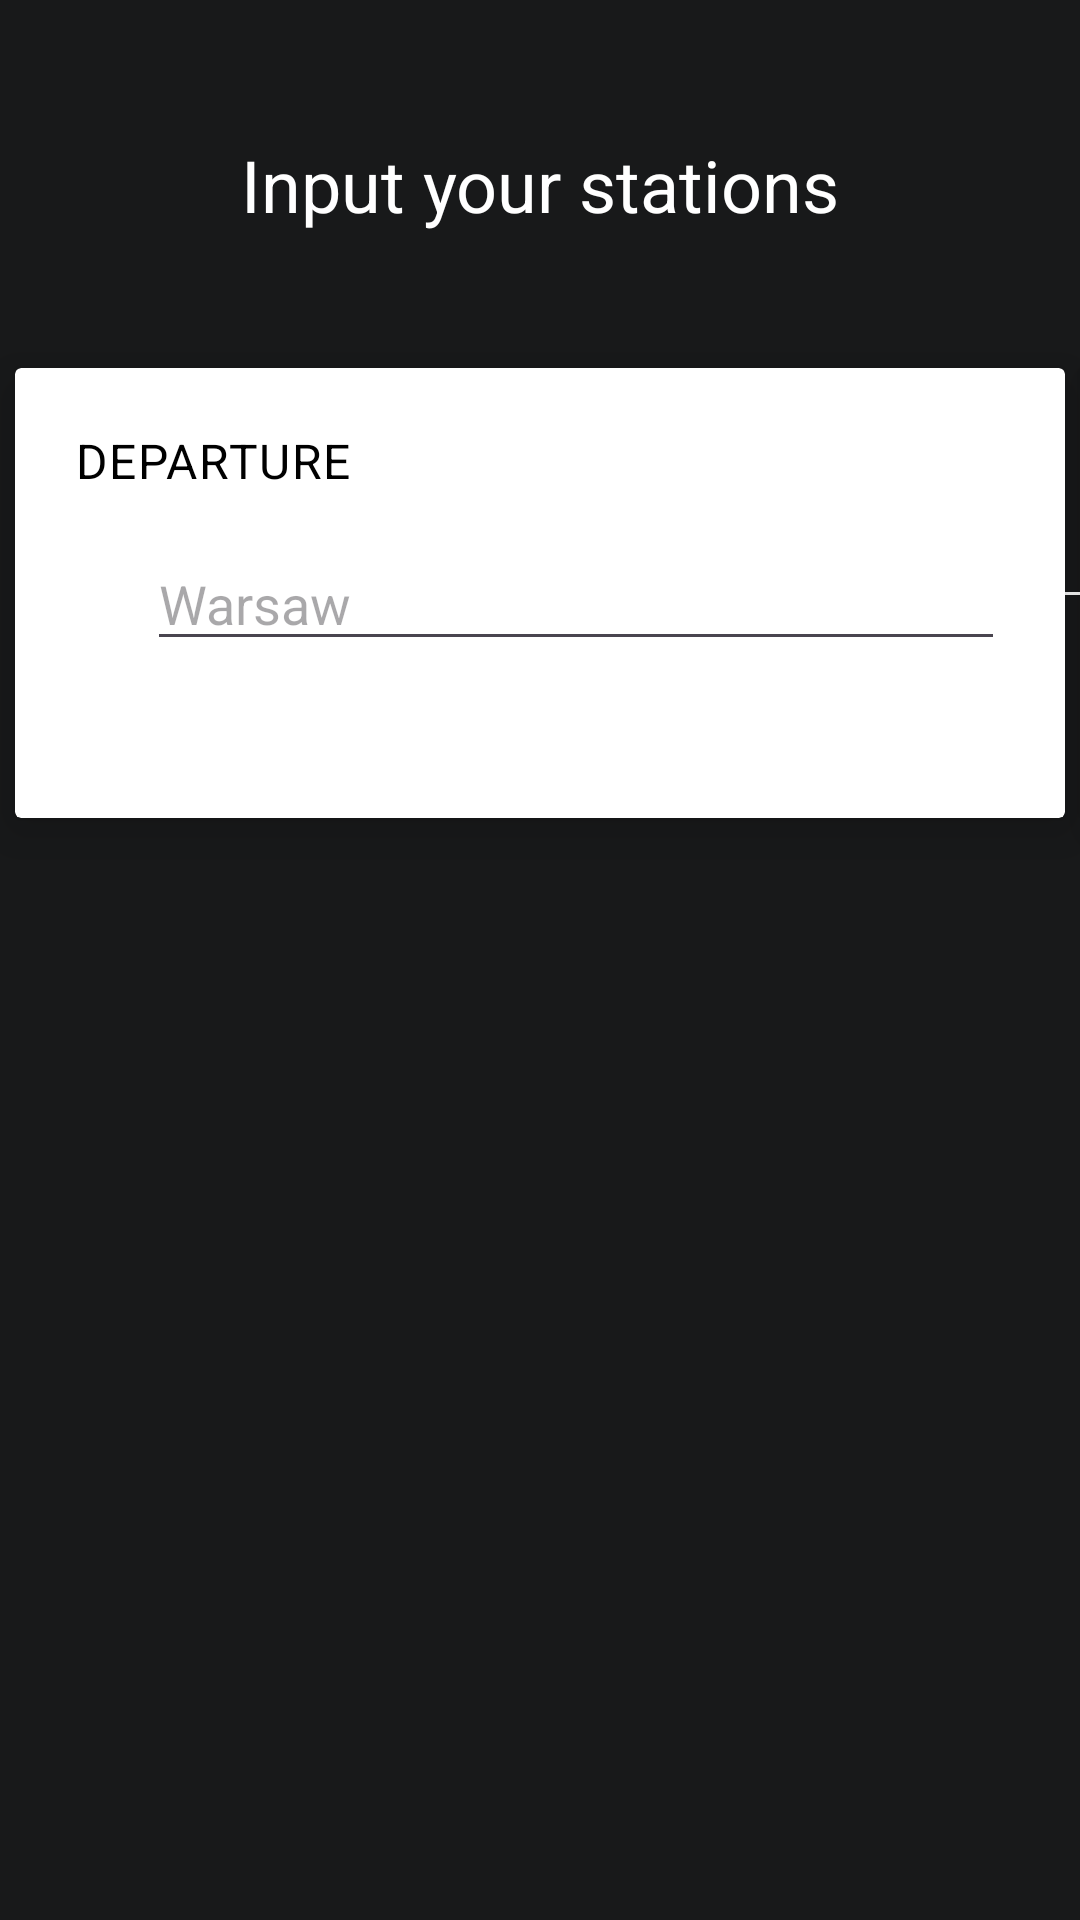

Produce the Android XML layout that renders to this screen, including the resource entries it uses.
<!-- AndroidManifest.xml: application theme Theme.Koleo -->
<!-- res/layout/fragment_plan.xml -->
<?xml version="1.0" encoding="utf-8"?>
<androidx.constraintlayout.motion.widget.MotionLayout xmlns:android="http://schemas.android.com/apk/res/android"
    xmlns:app="http://schemas.android.com/apk/res-auto"
    xmlns:tools="http://schemas.android.com/tools"
    android:id="@+id/mlRoot"
    android:layout_width="match_parent"
    android:layout_height="match_parent"
    app:layoutDescription="@xml/plan_scene"
    tools:showPaths="true">

    <TextView
        android:id="@+id/tvHeader"
        android:layout_width="0dp"
        android:layout_height="wrap_content"
        android:layout_margin="20dp"
        android:gravity="center_horizontal"
        android:text="@string/plan_header"
        android:textAppearance="@style/TextAppearance.Koleo.Headline5"
        app:layout_constraintBottom_toTopOf="@id/cvDeparture"
        app:layout_constraintEnd_toEndOf="parent"
        app:layout_constraintStart_toStartOf="parent"
        app:layout_constraintTop_toTopOf="parent"
        tools:text="Plan your journey" />

    <View
        android:id="@+id/vLine"
        android:layout_width="0dp"
        android:layout_height="1dp"
        android:background="@color/white" />

    <View
        android:id="@+id/vLeftCover"
        android:layout_width="0dp"
        android:layout_height="100dp"
        android:background="@color/background_black" />

    <View
        android:id="@+id/vRightCover"
        android:layout_width="0dp"
        android:layout_height="100dp"
        android:background="@color/background_black" />

    <androidx.cardview.widget.CardView
        android:id="@+id/cvDeparture"
        android:layout_width="350dp"
        android:layout_height="150dp"
        android:layout_gravity="end"
        app:cardBackgroundColor="@color/white"
        app:cardElevation="10dp"
        tools:layout_width="100dp">

        <androidx.constraintlayout.widget.ConstraintLayout
            android:layout_width="match_parent"
            android:layout_height="match_parent"
            android:layout_margin="20dp">

            <TextView
                android:id="@+id/tvDeparture"
                android:layout_width="wrap_content"
                android:layout_height="wrap_content"
                android:text="@string/plan_departure"
                android:textAllCaps="true"
                android:textAppearance="@style/TextAppearance.Koleo.Caption"
                android:textColor="@color/black"
                android:textSize="16sp"
                app:layout_constraintStart_toStartOf="parent"
                app:layout_constraintTop_toTopOf="parent" />

            <ImageView
                android:id="@+id/ivDeparture"
                android:layout_width="24dp"
                android:layout_height="31dp"
                android:layout_marginTop="25dp"
                android:contentDescription="@string/ic_location"
                android:paddingBottom="5dp"
                android:src="@drawable/ic_location"
                app:layout_constraintStart_toStartOf="parent"
                app:layout_constraintTop_toBottomOf="@id/tvDeparture" />

            <EditText
                android:id="@+id/etDeparture"
                android:layout_width="0dp"
                android:layout_height="wrap_content"
                android:autofillHints="postalAddress"
                android:hint="@string/plan_departure_hint"
                android:inputType="textCapWords"
                android:src="@drawable/ic_location"
                android:textColor="@color/black"
                app:layout_constraintBottom_toBottomOf="@id/ivDeparture"
                app:layout_constraintEnd_toEndOf="parent"
                app:layout_constraintStart_toEndOf="@id/ivDeparture"
                tools:ignore="LabelFor" />

        </androidx.constraintlayout.widget.ConstraintLayout>

    </androidx.cardview.widget.CardView>

    <androidx.cardview.widget.CardView
        android:id="@+id/cvArrival"
        android:layout_width="350dp"
        android:layout_height="150dp"
        android:layout_gravity="start"
        app:cardBackgroundColor="@color/white"
        app:cardElevation="10dp"
        tools:layout_width="100dp">

        <androidx.constraintlayout.widget.ConstraintLayout
            android:layout_width="match_parent"
            android:layout_height="match_parent"
            android:layout_margin="20dp">

            <TextView
                android:id="@+id/tvArrival"
                android:layout_width="wrap_content"
                android:layout_height="wrap_content"
                android:text="@string/plan_arrival"
                android:textAllCaps="true"
                android:textAppearance="@style/TextAppearance.Koleo.Caption"
                android:textColor="@color/black"
                android:textSize="16sp"
                app:layout_constraintStart_toStartOf="parent"
                app:layout_constraintTop_toTopOf="parent" />

            <ImageView
                android:id="@+id/ivArrival"
                android:layout_width="24dp"
                android:layout_height="31dp"
                android:layout_marginTop="25dp"
                android:contentDescription="@string/ic_location"
                android:paddingBottom="5dp"
                android:src="@drawable/ic_location"
                app:layout_constraintStart_toStartOf="parent"
                app:layout_constraintTop_toBottomOf="@id/tvArrival" />

            <EditText
                android:id="@+id/etArrival"
                android:layout_width="0dp"
                android:layout_height="wrap_content"
                android:autofillHints="postalAddress"
                android:hint="@string/plan_arrival_hint"
                android:inputType="textCapWords"
                android:src="@drawable/ic_location"
                android:textColor="@color/black"
                app:layout_constraintBottom_toBottomOf="@id/ivArrival"
                app:layout_constraintEnd_toEndOf="parent"
                app:layout_constraintStart_toEndOf="@id/ivArrival"
                tools:ignore="LabelFor" />

        </androidx.constraintlayout.widget.ConstraintLayout>

    </androidx.cardview.widget.CardView>

    <androidx.recyclerview.widget.RecyclerView
        android:id="@+id/rvItems"
        android:layout_width="0dp"
        android:layout_height="0dp"
        android:paddingTop="10dp"
        app:layout_constraintBottom_toBottomOf="parent"
        app:layout_constraintEnd_toEndOf="parent"
        app:layout_constraintStart_toStartOf="parent"
        app:layout_constraintTop_toBottomOf="@id/cvDeparture"
        tools:itemCount="7"
        tools:listitem="@layout/item_station" />

</androidx.constraintlayout.motion.widget.MotionLayout>
<!-- res/layout/item_station.xml (included above) -->
<?xml version="1.0" encoding="utf-8"?>
<androidx.constraintlayout.widget.ConstraintLayout xmlns:android="http://schemas.android.com/apk/res/android"
    xmlns:app="http://schemas.android.com/apk/res-auto"
    xmlns:tools="http://schemas.android.com/tools"
    android:id="@+id/clRoot"
    android:layout_width="match_parent"
    android:layout_height="65dp"
    tools:background="@color/black">

    <ImageView
        android:id="@+id/ivStation"
        android:layout_width="30dp"
        android:layout_height="30dp"
        android:layout_marginStart="20dp"
        android:contentDescription="@string/ic_station"
        android:src="@drawable/ic_station"
        app:layout_constraintBottom_toBottomOf="parent"
        app:layout_constraintStart_toStartOf="parent"
        app:layout_constraintTop_toTopOf="parent"
        app:tint="@color/white" />

    <TextView
        android:id="@+id/tvStation"
        android:layout_width="wrap_content"
        android:layout_height="wrap_content"
        android:layout_marginStart="10dp"
        android:textAppearance="@style/TextAppearance.Koleo.Body1"
        android:textColor="@color/white"
        app:layout_constraintBottom_toBottomOf="parent"
        app:layout_constraintStart_toEndOf="@id/ivStation"
        app:layout_constraintTop_toTopOf="parent"
        tools:text="Station Abc" />

    <View
        android:layout_width="0dp"
        android:layout_height="0.5dp"
        android:background="@color/white"
        app:layout_constraintBottom_toBottomOf="parent"
        app:layout_constraintEnd_toEndOf="parent"
        app:layout_constraintStart_toStartOf="parent" />

</androidx.constraintlayout.widget.ConstraintLayout>
<!-- resources referenced by this layout -->
<resources>
  <color name="background_black">#18191a</color>
  <color name="black">#FF000000</color>
  <color name="white">#FFFFFFFF</color>
  <string name="ic_location">Location</string>
  <string name="ic_station">Station</string>
  <string name="plan_arrival">Arrival</string>
  <string name="plan_arrival_hint">Berlin</string>
  <string name="plan_departure">Departure</string>
  <string name="plan_departure_hint">Warsaw</string>
  <string name="plan_header">Input your stations</string>
  <style name="TextAppearance.Koleo.Body1" parent="TextAppearance.MaterialComponents.Body1">
          <item name="fontFamily">@font/noto_regular</item>
          <item name="android:textSize">16sp</item>
          <item name="lineHeight">24sp</item>
      </style>
  <style name="TextAppearance.Koleo.Caption" parent="TextAppearance.MaterialComponents.Caption">
          <item name="fontFamily">@font/noto_light</item>
      </style>
  <style name="TextAppearance.Koleo.Headline5" parent="TextAppearance.MaterialComponents.Headline5">
          <item name="fontFamily">@font/noto_regular</item>
      </style>
  <style name="Theme.Koleo" parent="Base.Theme.Koleo" />
  <color name="purple_500">#FF6200EE</color>
  <color name="purple_700">#FF3700B3</color>
  <color name="brand">#3a97ff</color>
  <color name="teal_700">#FF018786</color>
  <color name="text_primary">@color/white</color>
  <style name="TextAppearance.Koleo.Headline2" parent="TextAppearance.MaterialComponents.Headline2">
          <item name="fontFamily">@font/noto_regular</item>
      </style>
  <style name="TextAppearance.Koleo.Headline3" parent="TextAppearance.MaterialComponents.Headline3">
          <item name="fontFamily">@font/noto_regular</item>
      </style>
  <style name="TextAppearance.Koleo.Headline4" parent="TextAppearance.MaterialComponents.Headline4">
          <item name="fontFamily">@font/noto_regular</item>
      </style>
  <style name="TextAppearance.Koleo.Headline6" parent="TextAppearance.MaterialComponents.Headline6">
          <item name="fontFamily">@font/noto_regular</item>
      </style>
  <style name="TextAppearance.Koleo.Subtitle1" parent="TextAppearance.MaterialComponents.Subtitle1">
          <item name="fontFamily">@font/noto_regular</item>
      </style>
  <style name="TextAppearance.Koleo.Subtitle2" parent="TextAppearance.MaterialComponents.Subtitle2">
          <item name="fontFamily">@font/noto_regular</item>
      </style>
  <style name="TextAppearance.Koleo.Body2" parent="TextAppearance.MaterialComponents.Body2">
          <item name="fontFamily">@font/noto_regular</item>
          <item name="android:textSize">14sp</item>
      </style>
  <style name="TextAppearance.Koleo.Button" parent="TextAppearance.MaterialComponents.Button">
          <item name="fontFamily">@font/noto_medium</item>
          <item name="android:textAllCaps">false</item>
      </style>
  <style name="TextAppearance.Koleo.Overline" parent="TextAppearance.MaterialComponents.Overline">
          <item name="fontFamily">@font/noto_light</item>
          <item name="android:textSize">12sp</item>
          <item name="android:textAllCaps">true</item>
      </style>
</resources>
